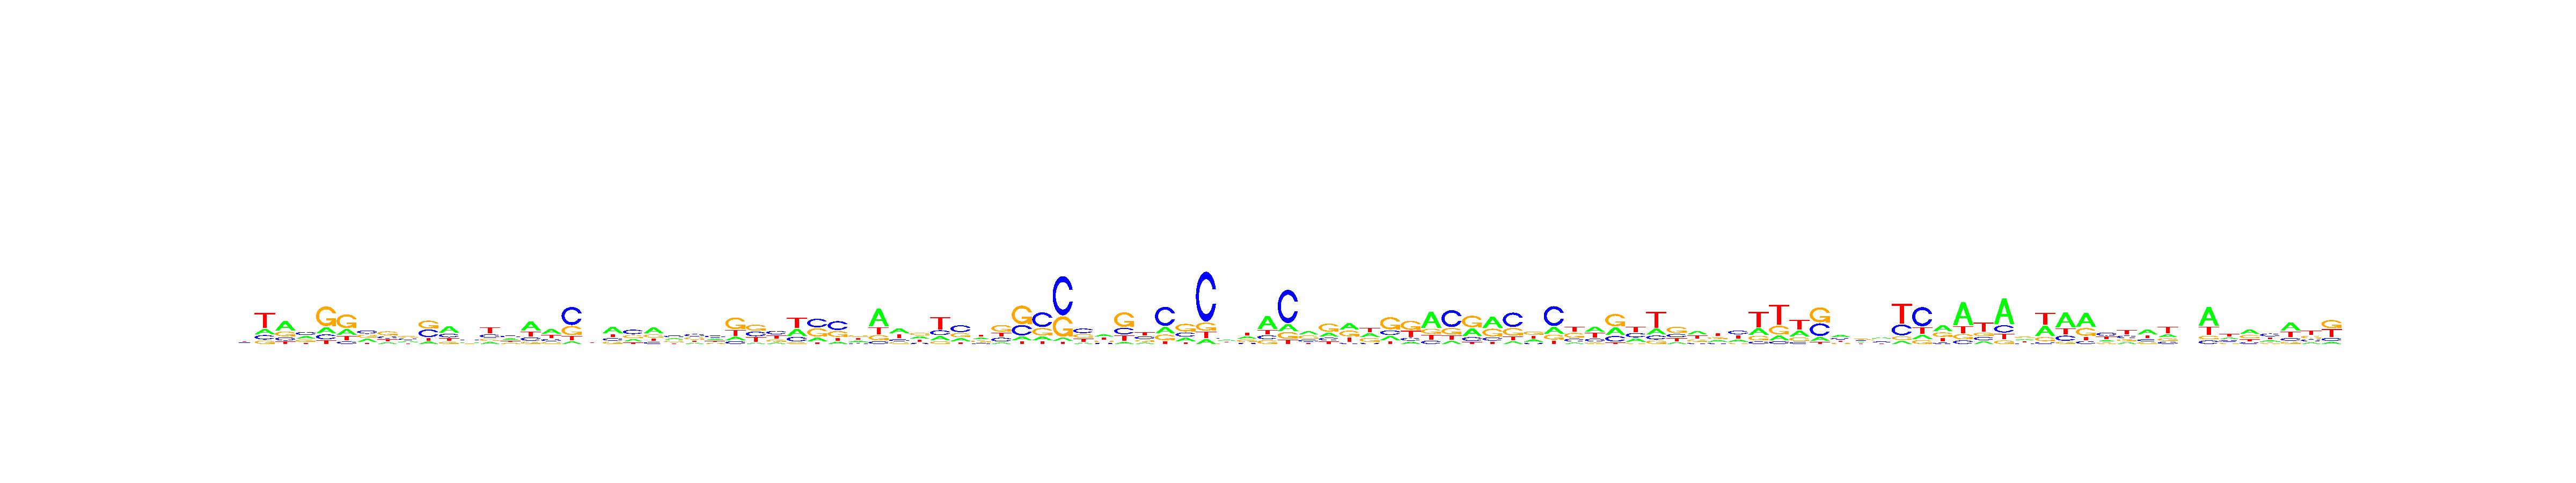

Data behind this chart, as committed beside it:
, V1, V2, V3, V4, V5, V6, V7, V8, V9, V10, V11, V12, V13, V14, V15, V16, V17, V18, V19, V20, V21, V22, V23
A, 0.216, 0.1789, 0.4763, 0.3033, 0.1775, 0.2128, 0.297, 0.1735, 0.235, 0.1181, 0.4473, 0.2502, 0.1497, 0.3102, 0.4719, 0.4209, 0.07737, 0.2105, 0.454, 0.2213, 0.4412, 0.2825, 0.1655
C, 0.2469, 0.1551, 0.1598, 0.3333, 0.1434, 0.09531, 0.3027, 0.216, 0.3028, 0.3757, 0.2416, 0.2945, 0.242, 0.3216, 0.1757, 0.1829, 0.5316, 0.2754, 0.1753, 0.3948, 0.1503, 0.3082, 0.3397
G, 0.2806, 0.1226, 0.2437, 0.2479, 0.5739, 0.5187, 0.3023, 0.416, 0.3097, 0.3863, 0.1433, 0.2044, 0.17, 0.1629, 0.1121, 0.143, 0.268, 0.2776, 0.1602, 0.2641, 0.2323, 0.2697, 0.3137
T, 0.2565, 0.5434, 0.1202, 0.1155, 0.1051, 0.1732, 0.09803, 0.1946, 0.1525, 0.1199, 0.1678, 0.251, 0.4383, 0.2053, 0.2402, 0.2531, 0.1231, 0.2365, 0.2105, 0.1198, 0.1762, 0.1395, 0.1811
